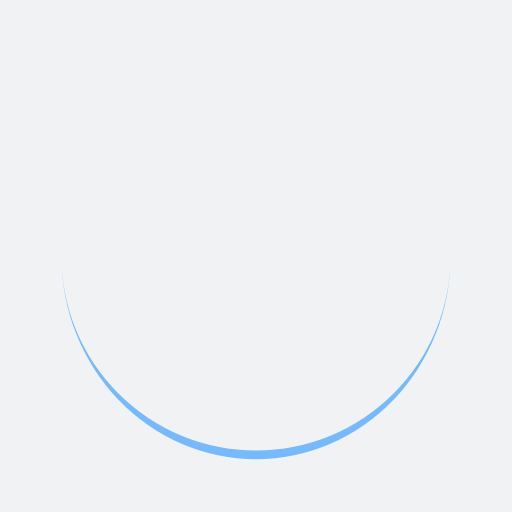
t = 0.00 s
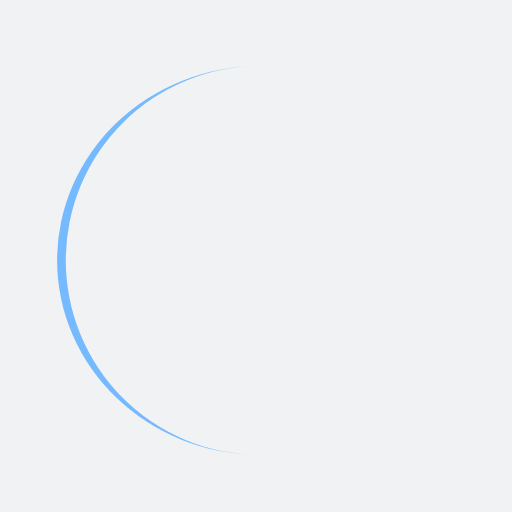
t = 0.25 s
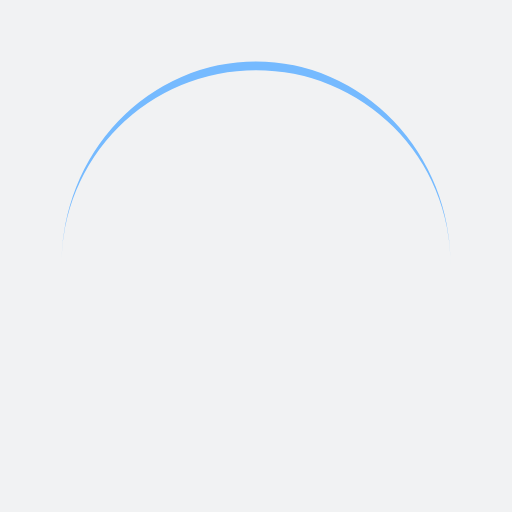
t = 0.50 s
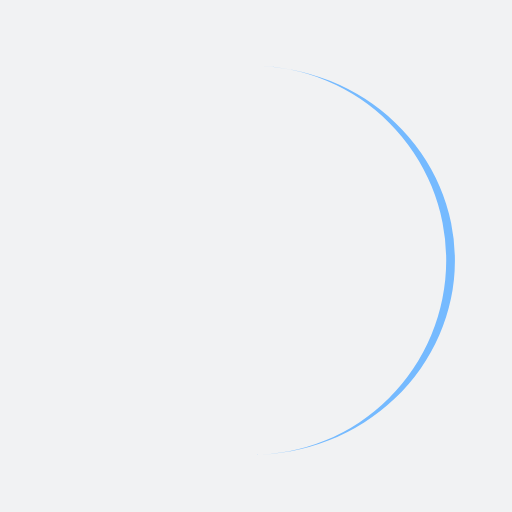
t = 0.74 s

The animated SVG that drew these frames (rendered in a browser with its animation timeline set to each time). Animation: 1 SMIL element (animateTransform=1); one cycle of 0.99 s, repeats indefinitely.

<?xml version="1.0" encoding="utf-8"?>
<svg xmlns="http://www.w3.org/2000/svg" xmlns:xlink="http://www.w3.org/1999/xlink" style="margin: auto; background: rgb(241, 242, 243); display: block; shape-rendering: auto;" width="254px" height="254px" viewBox="0 0 100 100" preserveAspectRatio="xMidYMid">
<path d="M12 50A38 38 0 0 0 88 50A38 39.7 0 0 1 12 50" fill="#75baff" stroke="none">
  <animateTransform attributeName="transform" type="rotate" dur="0.9900990099009901s" repeatCount="indefinite" keyTimes="0;1" values="0 50 50.85;360 50 50.85"></animateTransform>
</path>
<!-- [ldio] generated by https://loading.io/ --></svg>
